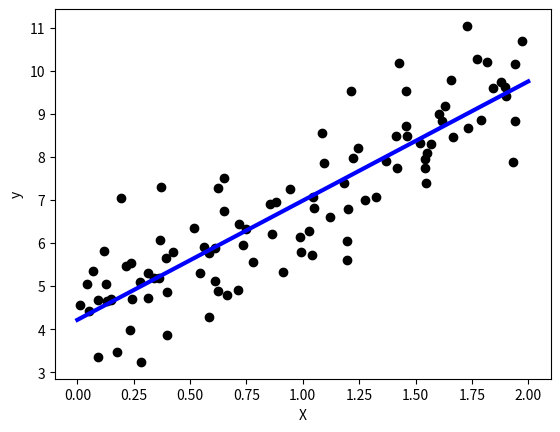

The matplotlib source for this figure:
#MyGPT_Least-squaresMethod


#The least-squares method is commonly used in linear regression to find the line that best fits a set of data points. In Python, you can use various libraries to perform least-squares regression. One of the most commonly used libraries is NumPy. Here's a simple example:


import numpy as np
import matplotlib.pyplot as plt

# Generate some example data
np.random.seed(42)
X = 2 * np.random.rand(100, 1)
y = 4 + 3 * X + np.random.randn(100, 1)

# Add a column of ones to X for the intercept term
X_b = np.c_[np.ones((100, 1)), X]

# Use the least squares method to find the optimal parameters (theta)
theta_best = np.linalg.inv(X_b.T.dot(X_b)).dot(X_b.T).dot(y)

# Print the parameters
print("Intercept (theta0):", theta_best[0][0])
print("Slope (theta1):", theta_best[1][0])

# Predictions using the fitted model
X_new = np.array([[0], [2]])
X_new_b = np.c_[np.ones((2, 1)), X_new]
y_predict = X_new_b.dot(theta_best)

# Plot the data and the regression line
plt.scatter(X, y, color='black')
plt.plot(X_new, y_predict, color='blue', linewidth=3)
plt.xlabel('X')
plt.ylabel('y')
plt.show()

"""
In this example:

We generate synthetic data with a linear relationship.
We add a column of ones to the input features to represent the intercept term in the regression equation.
We use the least squares method to calculate the optimal parameters (theta_best) by solving the normal equation.
The parameters are then used to make predictions (y_predict) for new data points.
Finally, we visualize the data and the fitted line.
Note that for real-world applications, you would typically use machine learning libraries like scikit-learn or statsmodels for regression tasks, as they provide more functionality and are optimized for performance. However, understanding the underlying least-squares method and how to implement it using NumPy can be helpful for learning purposes.
    
"""
